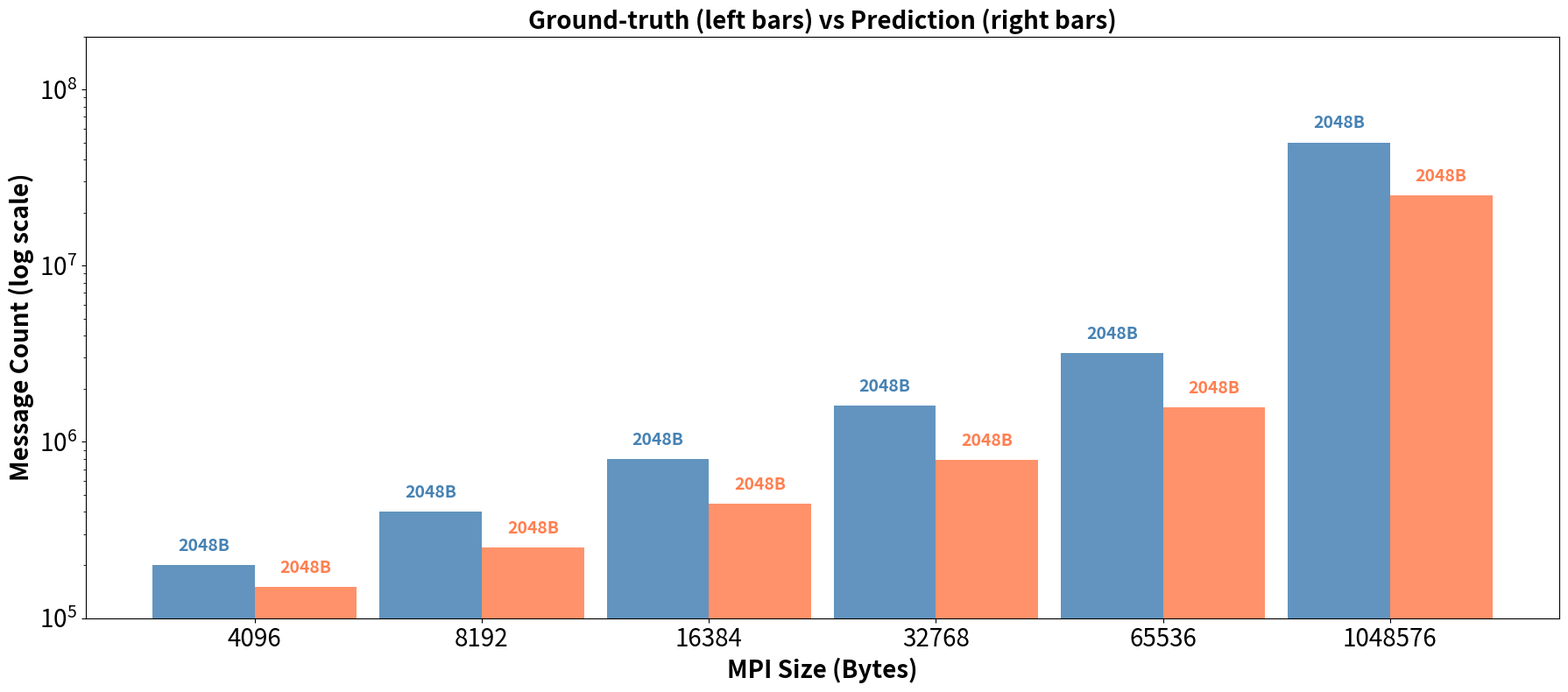

Source code (Python):
import matplotlib.pyplot as plt
import numpy as np

x_labels = [4096, 8192, 16384, 32768, 65536, 1048576]
x = np.arange(len(x_labels))
bar_width = 0.45

measurement_count = [200000, 400000, 800000, 1600000, 3200000, 50000000]
prediction_count  = [150151, 250382, 446606, 786339, 1567983, 24962376]

measurement_size  = [2048, 2048, 2048, 2048, 2048, 2048]
prediction_size   = [2048, 2048, 2048, 2048, 2048, 2048]

split_configs = {}

fig, ax = plt.subplots(figsize=(18, 8))

# --- Ground-truth bars ---
bars1 = ax.bar(x - bar_width / 2, measurement_count, bar_width,
               label='Ground-truth', color='steelblue', alpha=0.85)

# --- Prediction bars ---
pred_x = x + bar_width / 2
bars2 = []
for i in range(len(x_labels)):
    if i in split_configs:
        bars2.append(None)
        continue
    bar = ax.bar(pred_x[i], prediction_count[i], bar_width,
                 color='coral', alpha=0.85,
                 label='Prediction' if i == 4 else '')
    bars2.append(bar)

# --- Stacked prediction bars ---
all_split_bars = {}
for idx, cfg in split_configs.items():
    bottom = 0
    split_bars = []
    for j, (count, color) in enumerate(zip(cfg['counts'], cfg['colors'])):
        bar = ax.bar(pred_x[idx], count, bar_width,
                     bottom=bottom, color=color, alpha=0.85,
                     label=f'Pred {cfg["sizes"][j]}B')
        split_bars.append((bar, bottom, count))
        bottom += count
    all_split_bars[idx] = split_bars

# --- Switch to log scale ---
ax.set_yscale('log')
ax.set_ylim(1e5, 2e8)  # adjust lower/upper bounds to your data range

# Multiplicative offset for annotations on log scale
LABEL_OFFSET = 1.15  # places text 15% above the bar top

# --- Annotate ground-truth bars ---
for i, (bar, size) in enumerate(zip(bars1, measurement_size)):
    ax.text(bar.get_x() + bar.get_width() / 2,
            bar.get_height() * LABEL_OFFSET,  # ← multiplicative, not additive
            f'{size}B', ha='center', va='bottom', fontsize=14,
            color='steelblue', fontweight='bold')

# --- Annotate normal prediction bars ---
for i, bar_container in enumerate(bars2):
    if bar_container is None:
        continue
    bar = bar_container[0]
    ax.text(bar.get_x() + bar.get_width() / 2,
            bar.get_height() * LABEL_OFFSET,  # ← multiplicative, not additive
            f'{prediction_size[i]}B', ha='center', va='bottom',
            fontsize=14, color='coral', fontweight='bold')

# --- Annotate stacked split bars ---
for idx, split_bars in all_split_bars.items():
    cfg = split_configs[idx]
    for j, (bar_container, bot, count) in enumerate(split_bars):
        bar = bar_container[0]
        mid_y = bot + count / 2
        ax.text(bar.get_x() + bar.get_width() / 2,
                mid_y,
                f'{cfg["sizes"][j]}B\n{count}',
                ha='center', va='center', fontsize=9,
                color='black' if j < 3 else 'white', fontweight='bold')

ax.set_xticks(x)
ax.set_xticklabels(x_labels, fontsize=20)
ax.tick_params(axis='y', labelsize=20)
ax.set_xlabel('MPI Size (Bytes)', fontsize=20, fontweight='bold')
ax.set_ylabel('Message Count (log scale)', fontsize=20, fontweight='bold')
ax.set_title('Ground-truth (left bars) vs Prediction (right bars)', fontsize=20, fontweight='bold')

plt.tight_layout()
plt.savefig('grouped_bar_annotated.png', dpi=150)
plt.show()
